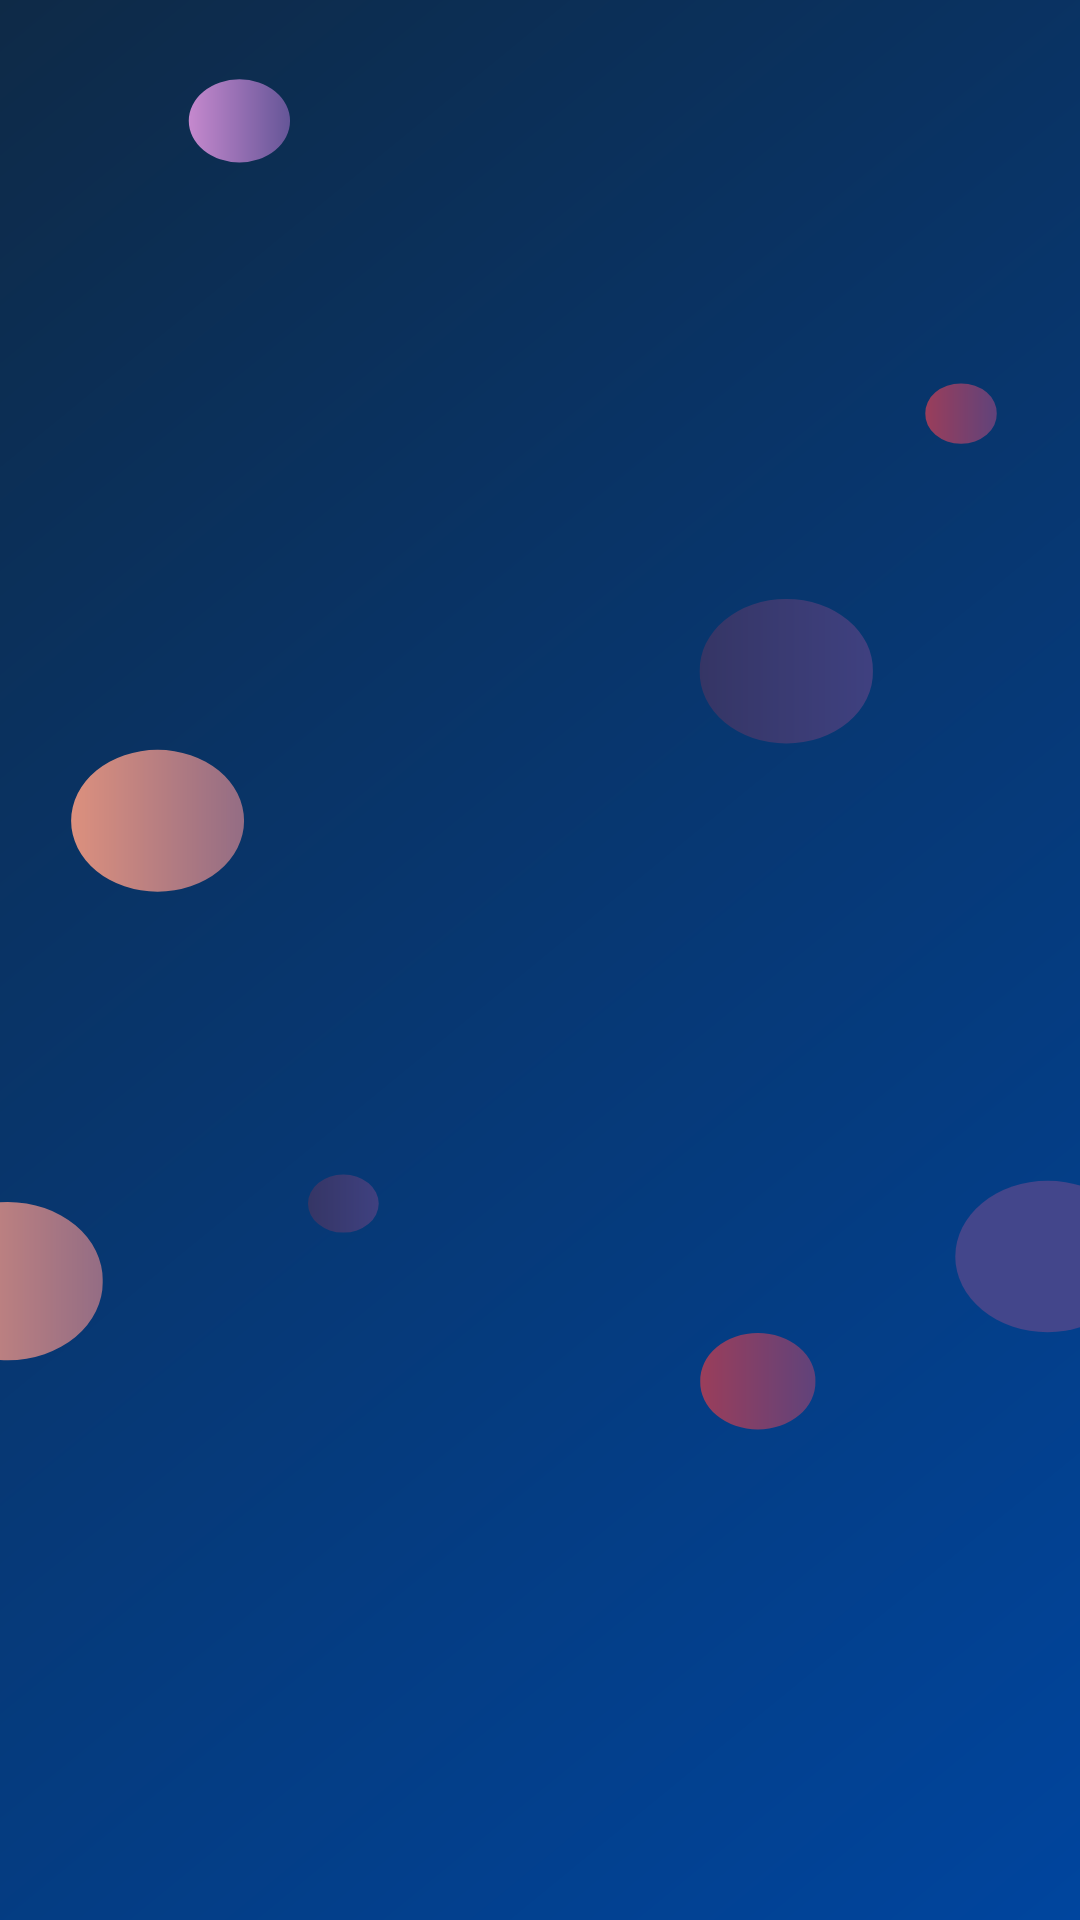

Reconstruct the res/layout file that produces this screen, plus the resources it refers to.
<!-- AndroidManifest.xml: application theme Theme.Agriculture -->
<!-- res/layout/activity_splashactivity.xml -->
<?xml version="1.0" encoding="utf-8"?>
<androidx.constraintlayout.widget.ConstraintLayout xmlns:android="http://schemas.android.com/apk/res/android"
    xmlns:app="http://schemas.android.com/apk/res-auto"
    xmlns:tools="http://schemas.android.com/tools"
    android:layout_width="match_parent"
    android:layout_height="match_parent"
    android:background="@drawable/moon"
    tools:context=".splashactivity">

    <TextView
        android:id="@+id/textView3"
        android:layout_width="wrap_content"
        android:layout_height="wrap_content"
        android:layout_marginStart="89dp"
        android:layout_marginTop="335dp"
        android:layout_marginEnd="90dp"
        android:layout_marginBottom="336dp"

        android:text="AGRIHAWK"
        android:textColor="#FFFF"
        android:textSize="45sp"
        android:textStyle="bold"
        app:layout_constraintBottom_toBottomOf="parent"
        app:layout_constraintEnd_toEndOf="parent"
        app:layout_constraintStart_toStartOf="parent"
        app:layout_constraintTop_toTopOf="parent" />
</androidx.constraintlayout.widget.ConstraintLayout>
<!-- resources referenced by this layout -->
<resources>
  <!-- drawable moon: vector/xml drawable (drawable, 4351 chars, omitted) -->
  <style name="Theme.Agriculture" parent="Theme.AppCompat.Light.DarkActionBar">
          
          <item name="colorPrimary">@color/purple_500</item>
          <item name="colorPrimaryVariant">@color/purple_700</item>
          <item name="colorOnPrimary">@color/white</item>
          
          <item name="colorSecondary">@color/teal_200</item>
          <item name="colorSecondaryVariant">@color/teal_700</item>
          <item name="colorOnSecondary">@color/black</item>
          
          <item name="android:statusBarColor">@color/royalblue</item>
          
      </style>
  <color name="purple_500">#FF6200EE</color>
  <color name="purple_700">#FF3700B3</color>
  <color name="white">#FFFFFFFF</color>
  <color name="teal_200">#FF03DAC5</color>
  <color name="teal_700">#FF018786</color>
  <color name="black">#FF000000</color>
  <color name="royalblue">#4169e1</color>
</resources>
